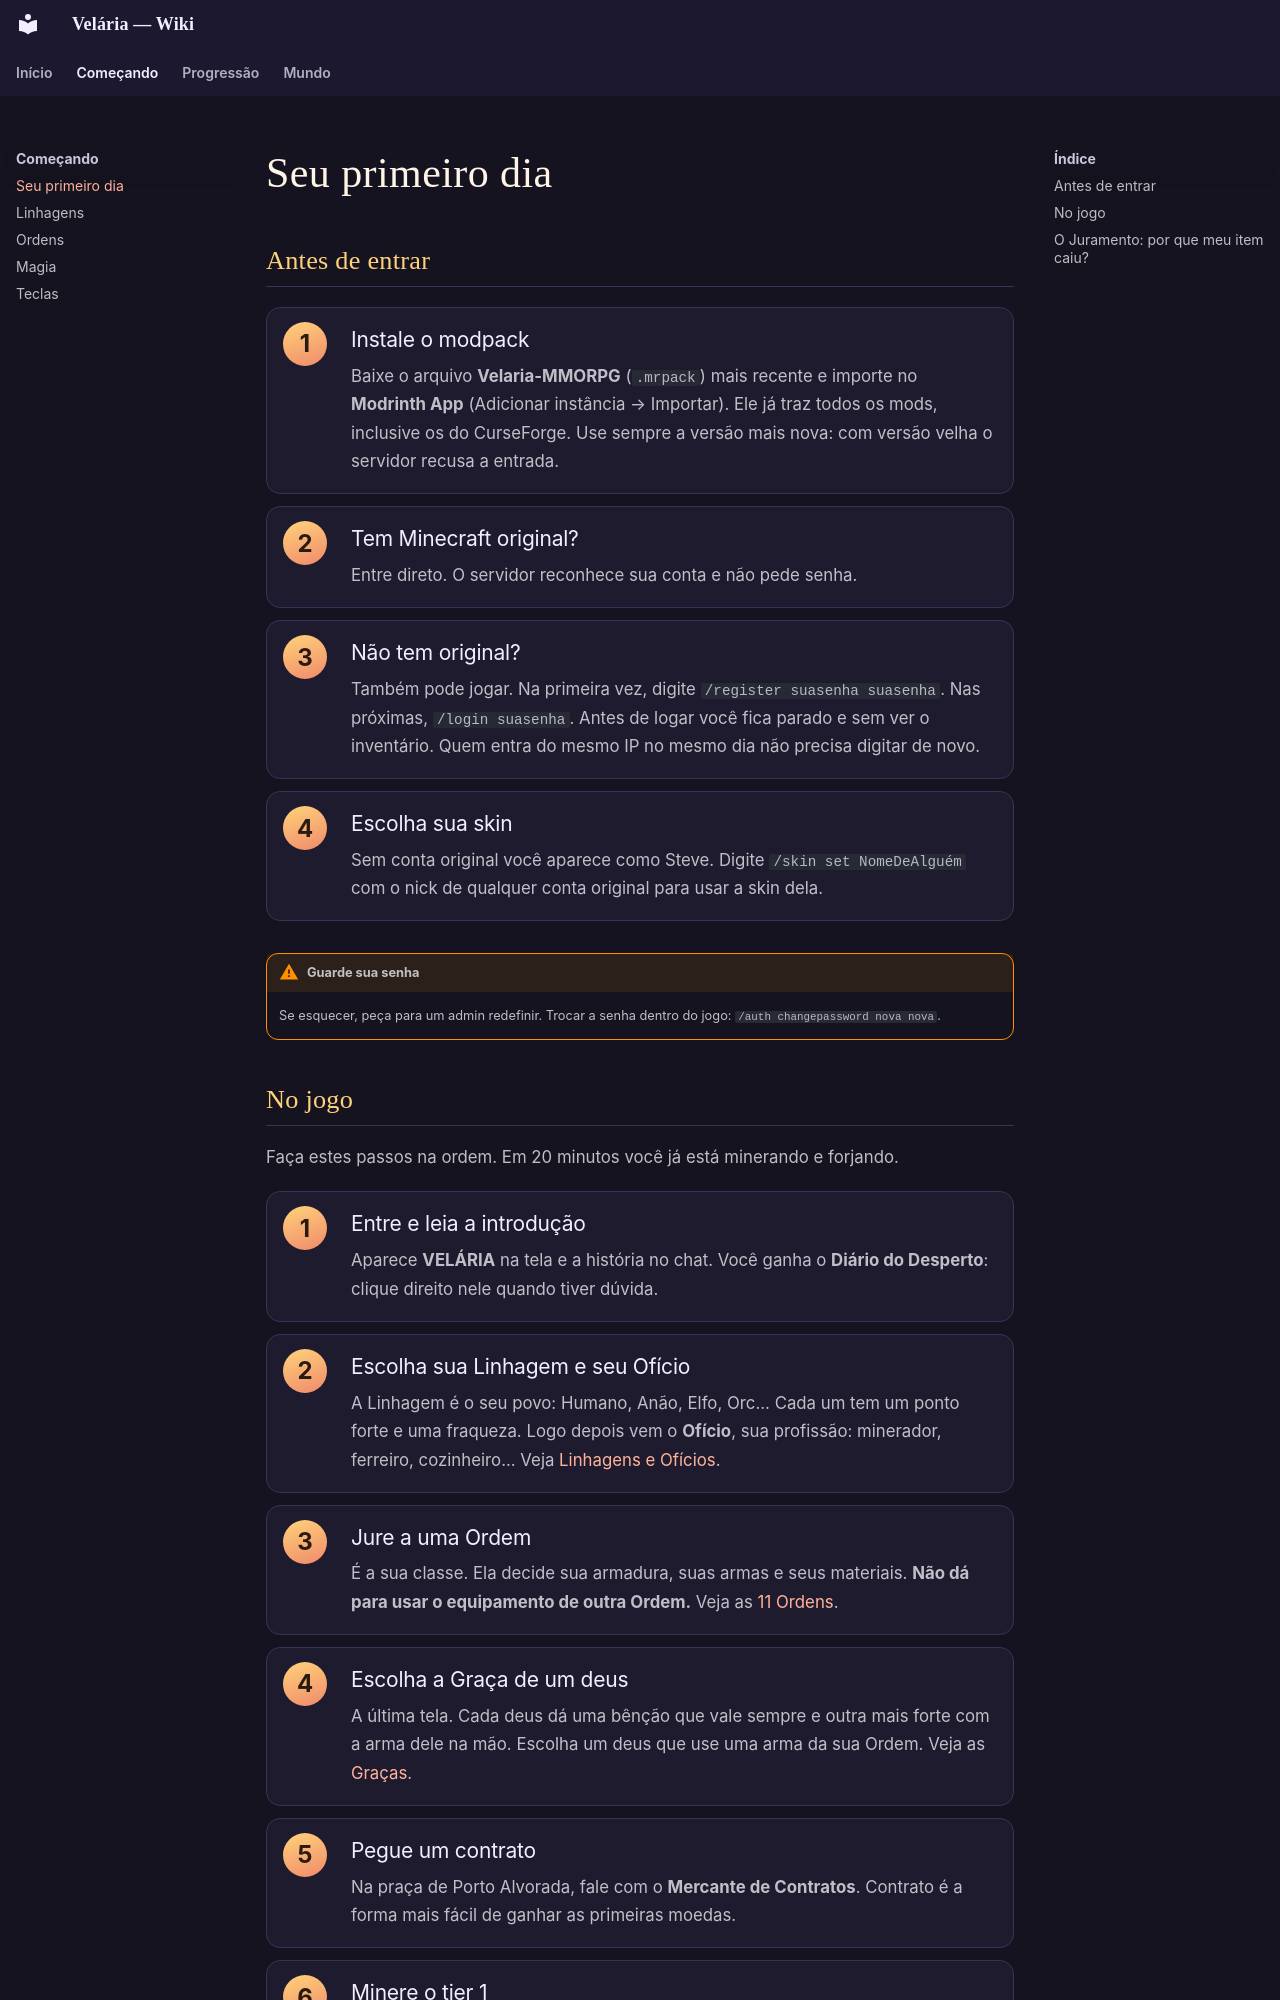

repository: Vonskyy/velaria-wiki · page: comecando.html · generator: mkdocs

# Seu primeiro dia

## Antes de entrar

<div class="passos">
<div class="passo"><div><h3>Instale o modpack</h3><p>Baixe o arquivo <b>Velaria-MMORPG</b> (<code>.mrpack</code>) mais recente e importe no <b>Modrinth App</b> (Adicionar instância → Importar). Ele já traz todos os mods, inclusive os do CurseForge. Use sempre a versão mais nova: com versão velha o servidor recusa a entrada.</p></div></div>
<div class="passo"><div><h3>Tem Minecraft original?</h3><p>Entre direto. O servidor reconhece sua conta e não pede senha.</p></div></div>
<div class="passo"><div><h3>Não tem original?</h3><p>Também pode jogar. Na primeira vez, digite <code>/register suasenha suasenha</code>. Nas próximas, <code>/login suasenha</code>. Antes de logar você fica parado e sem ver o inventário. Quem entra do mesmo IP no mesmo dia não precisa digitar de novo.</p></div></div>
<div class="passo"><div><h3>Escolha sua skin</h3><p>Sem conta original você aparece como Steve. Digite <code>/skin set NomeDeAlguém</code> com o nick de qualquer conta original para usar a skin dela.</p></div></div>
</div>

!!! warning "Guarde sua senha"
    Se esquecer, peça para um admin redefinir. Trocar a senha dentro do jogo: `/auth changepassword nova nova`.

## No jogo

Faça estes passos na ordem. Em 20 minutos você já está minerando e forjando.

<div class="passos">
<div class="passo"><div><h3>Entre e leia a introdução</h3><p>Aparece <b>VELÁRIA</b> na tela e a história no chat. Você ganha o <b>Diário do Desperto</b>: clique direito nele quando tiver dúvida.</p></div></div>
<div class="passo"><div><h3>Escolha sua Linhagem e seu Ofício</h3><p>A Linhagem é o seu povo: Humano, Anão, Elfo, Orc... Cada um tem um ponto forte e uma fraqueza. Logo depois vem o <b>Ofício</b>, sua profissão: minerador, ferreiro, cozinheiro... Veja <a href="linhagens.html">Linhagens e Ofícios</a>.</p></div></div>
<div class="passo"><div><h3>Jure a uma Ordem</h3><p>É a sua classe. Ela decide sua armadura, suas armas e seus materiais. <b>Não dá para usar o equipamento de outra Ordem.</b> Veja as <a href="ordens.html">11 Ordens</a>.</p></div></div>
<div class="passo"><div><h3>Escolha a Graça de um deus</h3><p>A última tela. Cada deus dá uma bênção que vale sempre e outra mais forte com a arma dele na mão. Escolha um deus que use uma arma da sua Ordem. Veja as <a href="ordens.html#gracas-divinas">Graças</a>.</p></div></div>
<div class="passo"><div><h3>Pegue um contrato</h3><p>Na praça de Porto Alvorada, fale com o <b>Mercante de Contratos</b>. Contrato é a forma mais fácil de ganhar as primeiras moedas.</p></div></div>
<div class="passo"><div><h3>Minere o tier 1</h3><p>Faça a picareta de cobre e procure <b>Estanho</b>, <b>Âmbar</b> e <b>Malaquita</b> na pedra. Cada minério só cai com a picareta do anterior.</p></div></div>
<div class="passo"><div><h3>Monte sua primeira bigorna</h3><p>Agache (Shift) e clique direito numa pedra com um martelo de ferreiro: ela vira a <b>Bigorna de Pedra</b>. Veja <a href="forja.html">como forjar</a>.</p></div></div>
<div class="passo"><div><h3>Mate Elites para subir ao tier 2</h3><p>Elites são monstros mais fortes, com nome. Estar perto quando 3 a 6 deles morrem sobe você de tier.</p></div></div>
</div>

!!! tip "Perdeu algo? Aperte `/menu`"
    O menu mostra seu tier, sua Ordem, sua Graça e os comandos principais.
